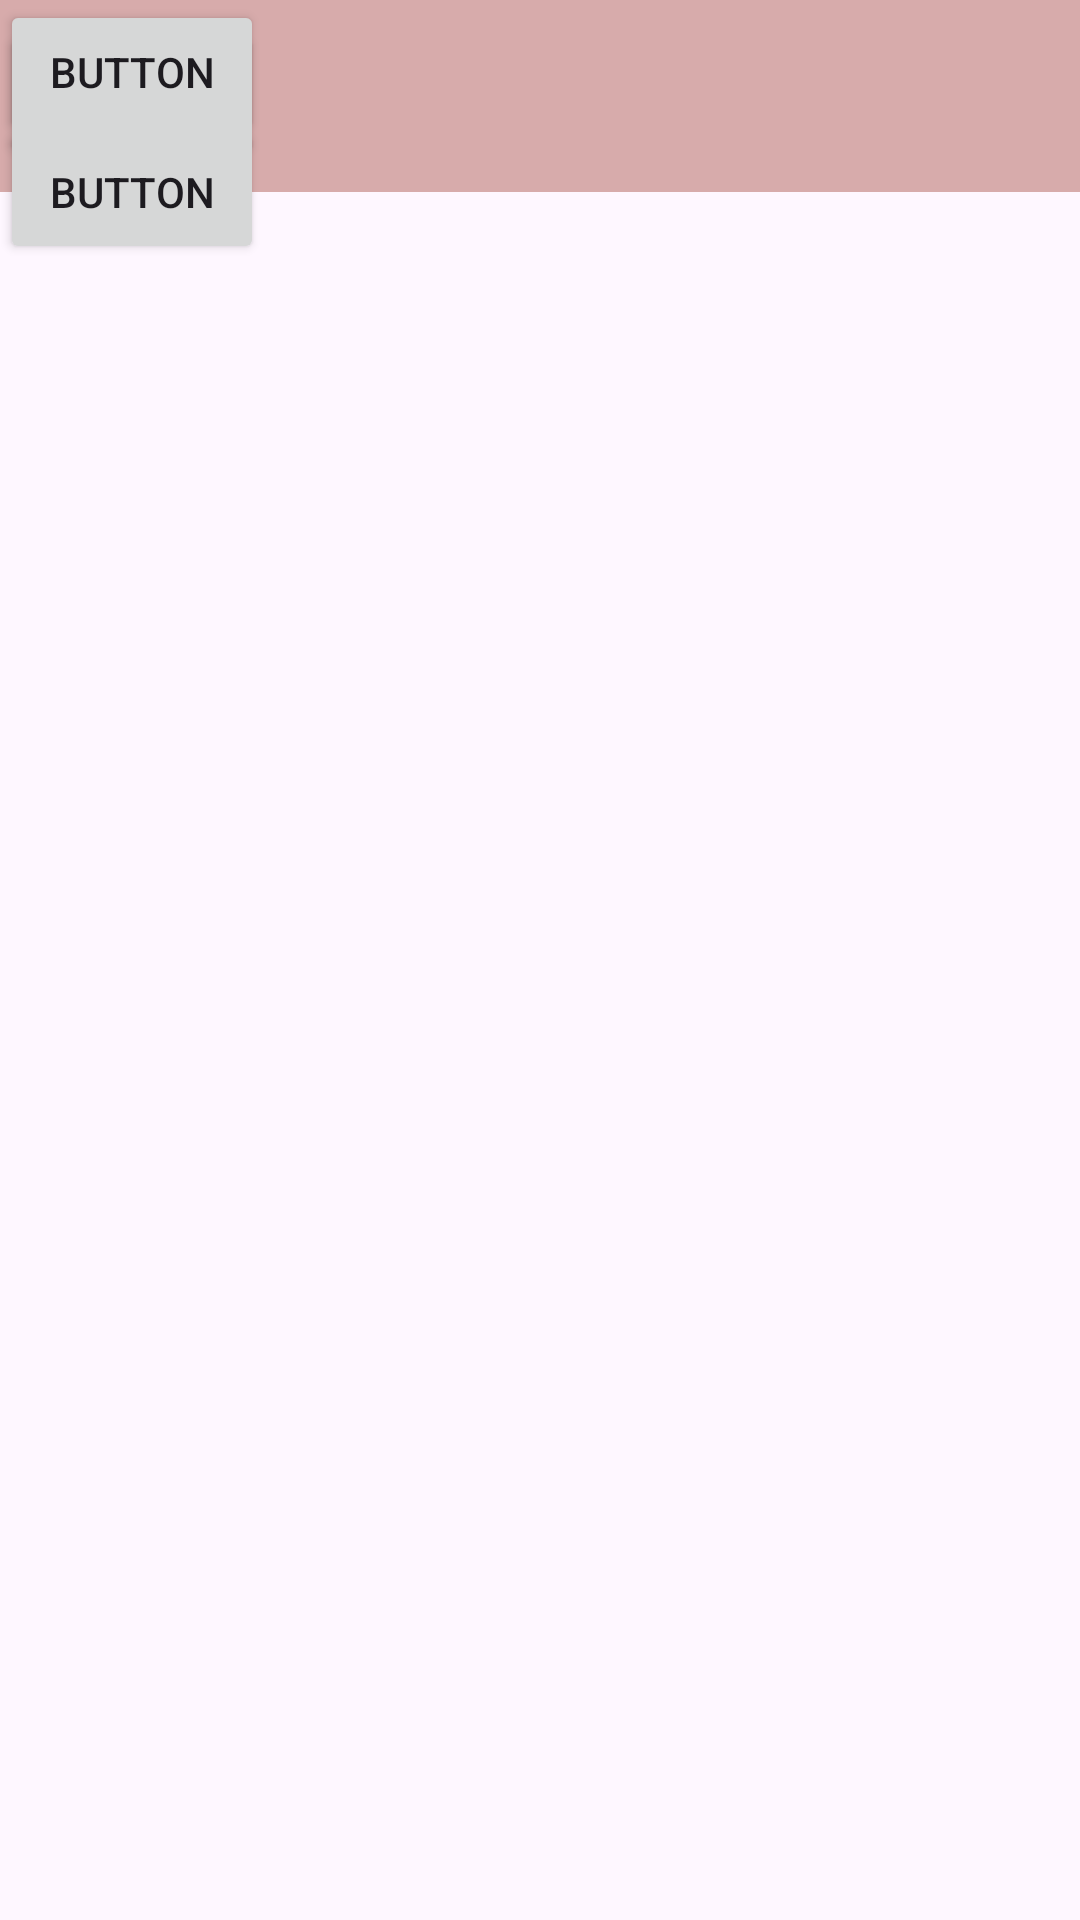

The Android layout XML behind this screen, and the referenced resources:
<!-- AndroidManifest.xml: application theme Theme.Admvalenbisi -->
<!-- res/layout/activity_main.xml -->
<?xml version="1.0" encoding="utf-8"?>
<androidx.constraintlayout.widget.ConstraintLayout xmlns:android="http://schemas.android.com/apk/res/android"
    xmlns:app="http://schemas.android.com/apk/res-auto"
    xmlns:tools="http://schemas.android.com/tools"
    android:id="@+id/main"
    android:layout_width="match_parent"
    android:layout_height="match_parent"
    tools:context=".MainActivity">

    <androidx.appcompat.widget.Toolbar
        android:id="@+id/toolbar"
        android:layout_width="409dp"
        android:layout_height="wrap_content"
        android:background="?attr/colorPrimary"
        android:minHeight="?attr/actionBarSize"
        android:theme="?attr/actionBarTheme"
        app:layout_constraintTop_toTopOf="parent"
        tools:layout_editor_absoluteX="1dp" />

    <TextView
        android:id="@+id/appName"
        android:layout_width="wrap_content"
        android:layout_height="wrap_content"
        android:layout_marginStart="40dp"
        android:text="Valenbisi"
        android:textAlignment="center"
        android:textColor="#FDFDFD"
        android:textSize="20sp"
        android:textStyle="bold"
        app:layout_constraintBottom_toBottomOf="@+id/toolbar"
        app:layout_constraintStart_toStartOf="@+id/toolbar"
        app:layout_constraintTop_toTopOf="parent"
        app:layout_constraintVertical_bias="0.5" />

    <androidx.recyclerview.widget.RecyclerView
        android:id="@+id/stationsList"
        android:layout_width="match_parent"
        android:layout_height="665dp"
        app:layout_constraintBottom_toBottomOf="parent"
        app:layout_constraintTop_toBottomOf="@+id/toolbar2"
        app:layout_constraintVertical_bias="0.0"
        tools:layout_editor_absoluteX="0dp" />

    <androidx.appcompat.widget.Toolbar
        android:id="@+id/toolbar2"
        android:layout_width="408dp"
        android:layout_height="wrap_content"
        android:background="#D7ABAB"
        android:minHeight="?attr/actionBarSize"
        android:theme="?attr/actionBarTheme"
        tools:layout_editor_absoluteX="3dp"
        tools:layout_editor_absoluteY="64dp" />

    <Button
        android:id="@+id/sortId"
        android:layout_width="wrap_content"
        android:layout_height="wrap_content"
        android:layout_marginTop="8dp"
        android:layout_marginBottom="8dp"
        android:text="Button"
        app:layout_constraintBottom_toTopOf="@+id/stationsList"
        app:layout_constraintTop_toBottomOf="@+id/toolbar"
        app:layout_constraintVertical_bias="1.0"
        tools:layout_editor_absoluteX="16dp" />

    <Button
        android:id="@+id/sortName"
        android:layout_width="wrap_content"
        android:layout_height="wrap_content"
        android:text="Button"
        app:layout_constraintBottom_toTopOf="@+id/stationsList"
        app:layout_constraintTop_toBottomOf="@+id/toolbar"
        tools:layout_editor_absoluteX="160dp" />

    <Button
        android:id="@+id/button3"
        android:layout_width="wrap_content"
        android:layout_height="wrap_content"
        android:text="Button"
        tools:layout_editor_absoluteX="305dp"
        tools:layout_editor_absoluteY="72dp" />

</androidx.constraintlayout.widget.ConstraintLayout>
<!-- resources referenced by this layout -->
<resources>
  <style name="Theme.Admvalenbisi" parent="Base.Theme.Admvalenbisi" />
  <style name="Base.Theme.Admvalenbisi" parent="Theme.Material3.DayNight.NoActionBar">
          
          
      </style>
</resources>
